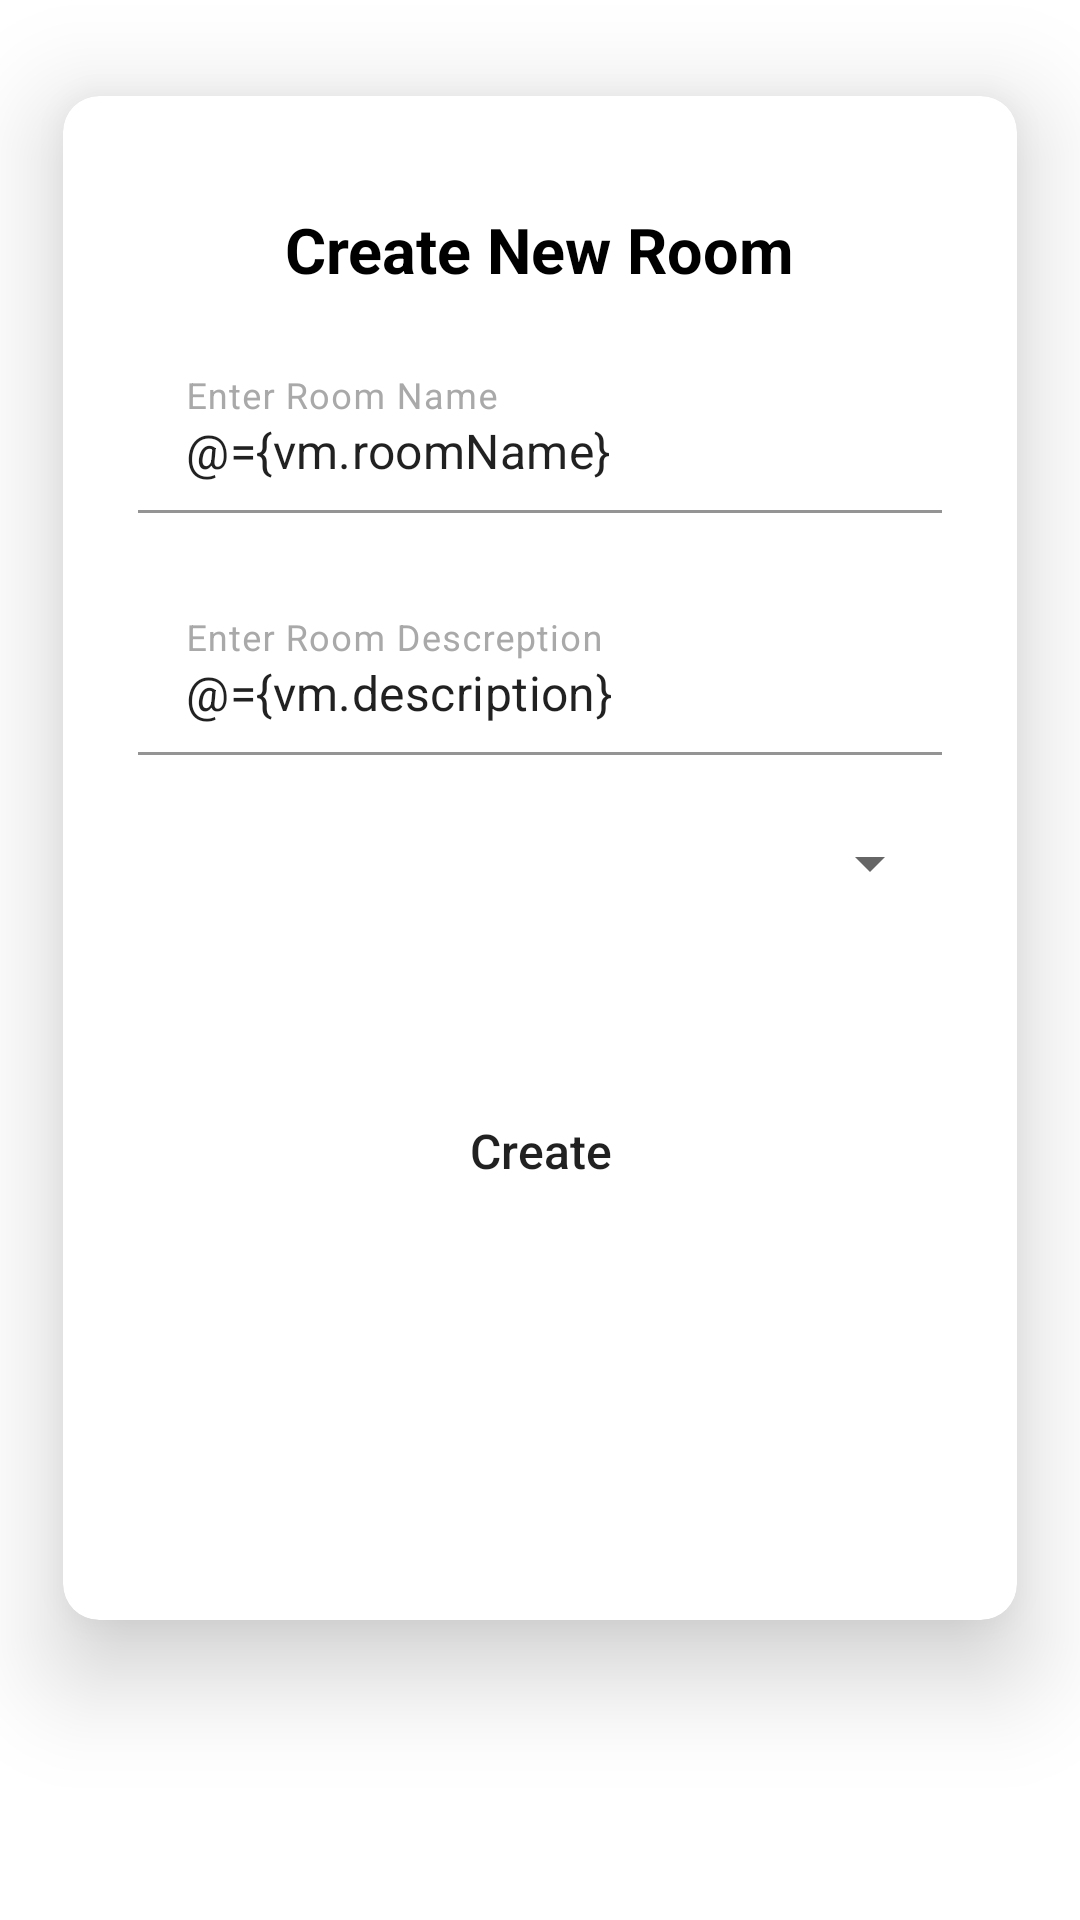

Reconstruct the res/layout file that produces this screen, plus the resources it refers to.
<!-- AndroidManifest.xml: application theme Theme.Chat_aplication -->
<!-- res/layout/contant_add_room.xml -->
<?xml version="1.0" encoding="utf-8"?>
<layout xmlns:android="http://schemas.android.com/apk/res/android"
    xmlns:app="http://schemas.android.com/apk/res-auto">

    <data>

        <variable
            name="vm"
            type="com.example.chat_aplication.ui.room.AddRomViewModel" />

    </data>

    <androidx.constraintlayout.widget.ConstraintLayout
        android:layout_width="match_parent"
        android:layout_height="match_parent"
        app:layout_behavior="com.google.android.material.appbar.AppBarLayout$ScrollingViewBehavior">

        <androidx.constraintlayout.widget.Guideline
            android:id="@+id/gideLine"
            android:layout_width="wrap_content"
            android:layout_height="wrap_content"
            android:orientation="horizontal"
            app:layout_constraintGuide_percent=".05" />

        <androidx.cardview.widget.CardView
            android:layout_width="match_parent"
            android:layout_height="0dp"
            android:layout_marginHorizontal="21dp"
            android:layout_marginBottom="100dp"
            app:cardCornerRadius="12dp"
            app:cardElevation="20dp"
            app:layout_constraintBottom_toBottomOf="parent"
            app:layout_constraintEnd_toEndOf="parent"
            app:layout_constraintStart_toStartOf="parent"
            app:layout_constraintTop_toBottomOf="@id/gideLine">

            <LinearLayout
                android:layout_width="match_parent"
                android:layout_height="match_parent"
                android:gravity="center|top"
                android:orientation="vertical"
                android:padding="25dp">

                <TextView
                    android:layout_width="wrap_content"
                    android:layout_height="wrap_content"
                    android:layout_marginTop="12dp"
                    android:text="@string/create_new_room"
                    android:textColor="@color/black"
                    android:textSize="21sp"
                    android:textStyle="bold" />

                <ImageView
                    android:layout_width="160dp"
                    android:layout_height="wrap_content"
                    android:layout_marginTop="18dp"
                    android:adjustViewBounds="true"
                    android:scaleType="fitXY"
                    android:src="@drawable/category" />

                <com.google.android.material.textfield.TextInputLayout
                    error="@{vm.errorRoomName}"
                    android:layout_width="match_parent"
                    android:layout_height="wrap_content"
                    android:textColorHint="#A9A9A9">

                    <EditText
                        android:layout_width="match_parent"
                        android:layout_height="wrap_content"
                        android:background="@android:color/transparent"
                        android:hint="Enter Room Name "
                        android:text="@={vm.roomName}" />
                </com.google.android.material.textfield.TextInputLayout>

                <com.google.android.material.textfield.TextInputLayout
                    error="@{vm.errorRoomName}"
                    android:layout_width="match_parent"
                    android:layout_height="wrap_content"
                    android:layout_marginTop="25dp"
                    android:textColorHint="#A9A9A9">

                    <EditText
                        android:layout_width="match_parent"
                        android:layout_height="wrap_content"
                        android:background="@android:color/transparent"
                        android:hint="Enter Room Descreption "
                        android:text="@={vm.description}" />
                </com.google.android.material.textfield.TextInputLayout>

                <Spinner
                    android:id="@+id/spinner_category"
                    android:layout_width="match_parent"
                    android:layout_height="wrap_content"

                    android:layout_marginTop="24dp" />

                <Button
                    android:id="@+id/btn_create"
                    android:layout_width="wrap_content"
                    android:layout_height="wrap_content"
                    android:layout_gravity="center"
                    android:layout_marginTop="60dp"
                    android:background="@drawable/btn_shape"
                    android:onClick="@{()->vm.create()}"
                    android:paddingHorizontal="110dp"
                    android:text="Create"
                    android:textAllCaps="false"
                    android:textSize="16sp" />


            </LinearLayout>

        </androidx.cardview.widget.CardView>
    </androidx.constraintlayout.widget.ConstraintLayout>
</layout>
<!-- resources referenced by this layout -->
<resources>
  <!-- drawable btn_shape (drawable) -->
  <?xml version="1.0" encoding="utf-8"?>
  <shape xmlns:android="http://schemas.android.com/apk/res/android"
      android:shape="rectangle">
  <corners android:radius="18dp"/>
  </shape>
  <string name="create_new_room">Create New Room</string>
  <style name="Theme.Chat_aplication" parent="Theme.MaterialComponents.DayNight.NoActionBar">
          
          <item name="colorPrimary">@color/blue</item>
          <item name="colorPrimaryVariant">@color/blue</item>
          <item name="colorOnPrimary">@color/white</item>
          
          <item name="colorSecondary">@color/blue</item>
          <item name="colorSecondaryVariant">@color/blue</item>
          <item name="colorOnSecondary">@color/white</item>
          
          <item name="android:statusBarColor">?attr/colorPrimaryVariant</item>
          
      </style>
  <!-- not gathered from this repository: default colours our renderer supplied (Android Studio template values) -->
  <color name="black">#FF000000</color>
  <color name="white">#FFFFFFFF</color>
</resources>
